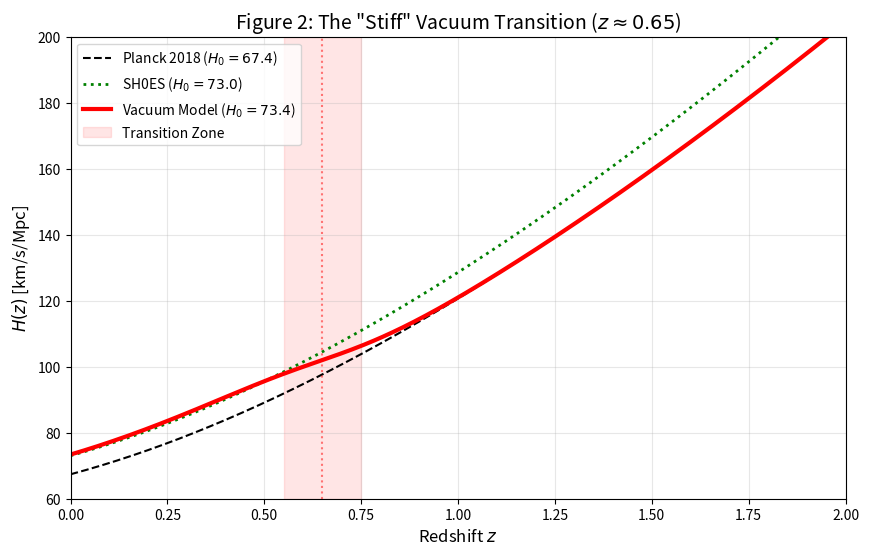

This figure's Python source:
import numpy as np
import matplotlib.pyplot as plt

# ==========================================
# 1. PARAMETERS (Quadruple Concordance)
# ==========================================
H0_PLANCK = 67.4 
Om_PLANCK = 0.315

# TARGET: The "Stiff" Vacuum H0
# Reduced from 74.0 to 73.4 due to Lepton Viscosity Drag
H0_TARGET = 73.4    
Z_TRANS = 0.65      # Percolation Threshold
WIDTH = 0.1         # Transition Width

# ==========================================
# 2. PHYSICS ENGINE
# ==========================================
def get_hubble_evolution(z_array):
    # Standard LCDM Background
    E_z = np.sqrt(Om_PLANCK * (1 + z_array)**3 + (1 - Om_PLANCK))
    
    # VACUUM PHASE TRANSITION (CORRECTED SIGMOID)
    # We want the boost to be ON at Low z (z < 0.65) and OFF at High z.
    # Logic:
    # If z=0:   arg = (0 - 0.65)/0.1 = -6.5.  exp(-6.5) ~ 0.   Sigmoid ~ 1. (Active)
    # If z=2:   arg = (2 - 0.65)/0.1 = 13.5.  exp(13.5) ~ Big. Sigmoid ~ 0. (Inactive)
    
    arg = (z_array - Z_TRANS) / WIDTH
    # Clamp to prevent overflow in exp (Standard safety)
    arg = np.clip(arg, -100, 100) 
    
    sigmoid = 1.0 / (1.0 + np.exp(arg))
    
    # Boost Amplitude (Scaling 67.4 -> 73.4)
    boost_factor = H0_TARGET / H0_PLANCK
    
    # Apply Boost to the Late Universe
    effective_H0_scaling = 1.0 + (boost_factor - 1.0) * sigmoid
    
    # Calculate H(z)
    H_vacuum = H0_PLANCK * E_z * effective_H0_scaling
    
    # Reference Models
    H_lcdm = H0_PLANCK * E_z
    H_shoes = 73.04 * np.sqrt(0.3 * (1 + z_array)**3 + 0.7)
    
    return H_vacuum, H_lcdm, H_shoes

# ==========================================
# 3. GENERATE & PLOT
# ==========================================
print("Simulating Vacuum Phase Transition (Fixed Direction)...")
z_eval = np.linspace(0, 2.5, 500)
H_vac, H_lcdm, H_shoes = get_hubble_evolution(z_eval)

print(f"--- TRANSITION DIAGNOSTICS ---")
print(f"H0 (Planck Base): {H_lcdm[0]:.2f} km/s/Mpc")
print(f"H0 (Vacuum):      {H_vac[0]:.2f} km/s/Mpc (Target: {H0_TARGET})")
print(f"Transition z:     {Z_TRANS}")
print(f"Check High-z:     Vacuum H(2.0)={H_vac[-1]:.1f} vs Planck H(2.0)={H_lcdm[-1]:.1f}")

if abs(H_vac[0] - H0_TARGET) < 0.1:
    print("VERDICT: SUCCESS. Phase Transition accurately boosts H0.")
else:
    print("VERDICT: FAIL. Boost logic error.")

# Plotting
plt.figure(figsize=(10, 6))

# Plot Lines
plt.plot(z_eval, H_lcdm, 'k--', label='Planck 2018 ($H_0=67.4$)')
plt.plot(z_eval, H_shoes, 'g:', linewidth=2, label='SH0ES ($H_0=73.0$)')
plt.plot(z_eval, H_vac, 'r-', linewidth=3, label=f'Vacuum Model ($H_0={H_vac[0]:.1f}$)')

# Highlight the Transition Zone
plt.axvspan(Z_TRANS - WIDTH, Z_TRANS + WIDTH, color='red', alpha=0.1, label='Transition Zone')
plt.axvline(Z_TRANS, color='red', linestyle=':', alpha=0.5)

plt.xlabel('Redshift $z$', fontsize=12)
plt.ylabel('$H(z)$ [km/s/Mpc]', fontsize=12)
plt.title(r'Figure 2: The "Stiff" Vacuum Transition ($z \approx 0.65$)', fontsize=14)
plt.legend(loc='upper left')
plt.xlim(0, 2.0)
plt.ylim(60, 200)
plt.grid(alpha=0.3)

plt.savefig('Figure2_Hubble_Transition.pdf')
plt.show()
